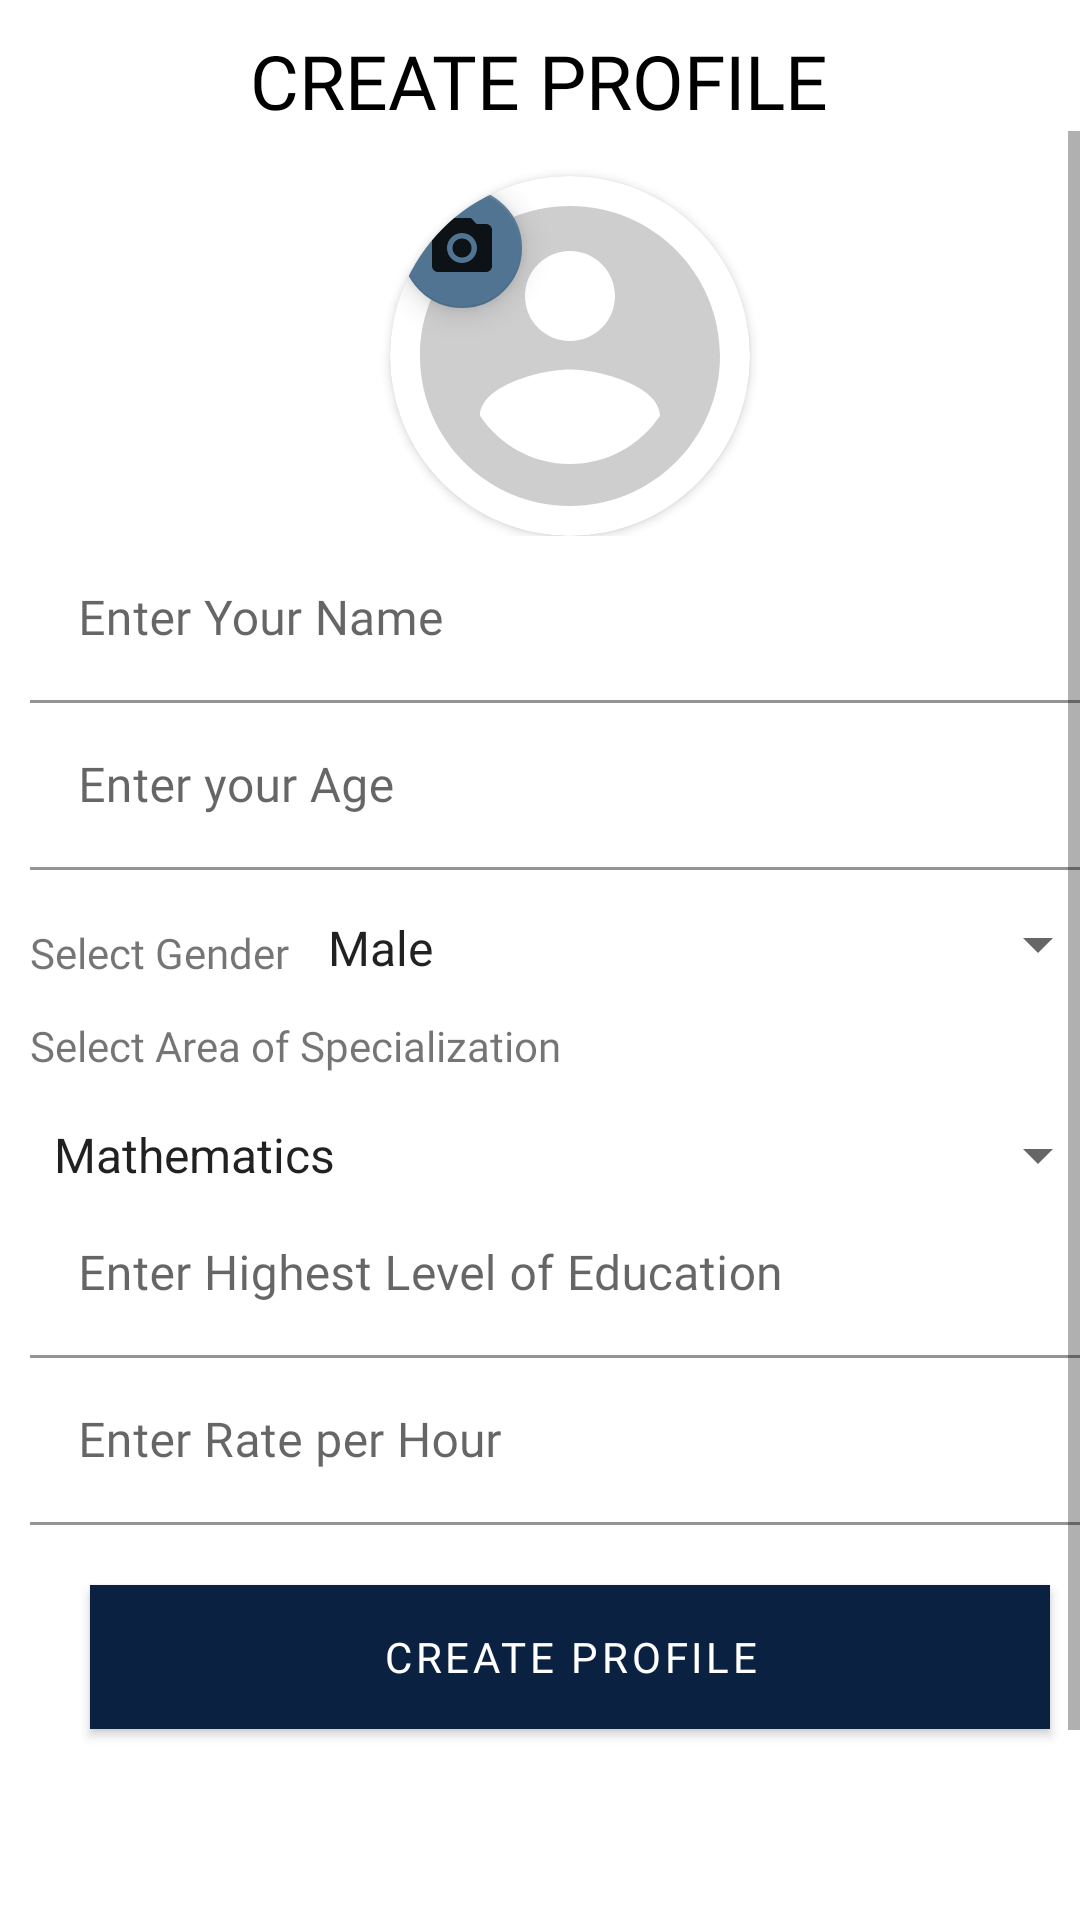

Here is an Android app screen rendered from its layout file. Give the layout XML and the strings, colors and styles it references.
<!-- AndroidManifest.xml: application theme NewTheme -->
<!-- res/layout/activity_profile.xml -->
<?xml version="1.0" encoding="utf-8"?>
<RelativeLayout xmlns:android="http://schemas.android.com/apk/res/android"
    xmlns:app="http://schemas.android.com/apk/res-auto"
    xmlns:tools="http://schemas.android.com/tools"
    android:layout_width="fill_parent"
    android:layout_height="match_parent"
    tools:context=".ui.ProfileActivity">

    <TextView
        android:id="@+id/textView2"
        android:layout_width="wrap_content"
        android:layout_height="wrap_content"
        android:text="CREATE PROFILE"
        android:fontFamily="@font/amaranth"
        android:textColor="#000000"
        android:textSize="25sp"
        android:layout_alignParentTop="true"
        android:layout_centerHorizontal="true"
        android:layout_marginTop="10dp"/>

    <ScrollView
        android:layout_width="match_parent"
        android:layout_height="wrap_content"
        android:fillViewport="true"
        android:layout_below="@+id/textView2">


        <LinearLayout
            android:layout_width="match_parent"
            android:layout_height="wrap_content"
            android:orientation="vertical"
            android:layout_margin="10dp">

            <RelativeLayout
                android:layout_width="match_parent"
                android:layout_height="wrap_content">

                <androidx.cardview.widget.CardView
                    android:id="@+id/myCardView"
                    android:layout_width="120dp"
                    android:layout_height="120dp"
                    app:cardCornerRadius="60dp"
                    android:layout_marginTop="5dp"
                    android:layout_gravity="center"
                    android:layout_centerHorizontal="true">

                    <ImageView
                        android:id="@+id/tutor_ImageView"
                        app:srcCompat="@drawable/ic_account_circle_24px"
                        android:scaleType="centerCrop"
                        android:layout_height="match_parent"
                        android:layout_width="match_parent"/>

                    <com.google.android.material.floatingactionbutton.FloatingActionButton
                        android:id="@+id/floating_action_buttonCamera"
                        style="@style/Widget.Design.FloatingActionButton"
                        android:layout_width="wrap_content"
                        android:layout_height="wrap_content"
                        app:fabSize="mini"
                        app:srcCompat="@drawable/ic_camera_alt_white_18dp" />


                </androidx.cardview.widget.CardView>


            </RelativeLayout>


            <LinearLayout
                android:layout_width="match_parent"
                android:layout_height="wrap_content"
                android:orientation="horizontal">

                <com.google.android.material.textfield.TextInputLayout
                    android:id="@+id/nameTextInputLayout"
                    style="@style/Widget.MaterialComponents.TextInputLayout.FilledBox"
                    app:boxBackgroundColor="@color/secondaryTextColor"
                    android:layout_width="match_parent"
                    android:layout_height="wrap_content">

                    <com.google.android.material.textfield.TextInputEditText
                        android:id="@+id/nameEditText"
                        android:layout_width="match_parent"
                        android:layout_height="match_parent"
                        android:hint="Enter Your Name"
                        android:fontFamily="@font/amaranth"/>

                </com.google.android.material.textfield.TextInputLayout>

            </LinearLayout>

            <LinearLayout
                android:layout_width="match_parent"
                android:layout_height="wrap_content"
                android:orientation="horizontal">

                <com.google.android.material.textfield.TextInputLayout
                    android:id="@+id/ageTextInputLayout"
                    style="@style/Widget.MaterialComponents.TextInputLayout.FilledBox"
                    app:boxBackgroundColor="@color/secondaryTextColor"
                    android:layout_width="match_parent"
                    android:layout_height="wrap_content">

                    <com.google.android.material.textfield.TextInputEditText
                        android:id="@+id/ageEditText"
                        android:fontFamily="@font/amaranth"
                        android:layout_width="match_parent"
                        android:layout_height="match_parent"
                        android:hint="Enter your Age" />

                </com.google.android.material.textfield.TextInputLayout>

            </LinearLayout>

            <LinearLayout
                android:layout_width="match_parent"
                android:layout_height="wrap_content"
                android:orientation="horizontal"
                android:layout_marginTop="5dp">

                <TextView
                    android:layout_width="wrap_content"
                    android:layout_height="wrap_content"
                    android:layout_marginTop="10dp"
                    android:text="Select Gender"
                    android:fontFamily="@font/amaranth"
                    android:layout_marginBottom="5dp" />

                <Spinner
                    android:id="@+id/spnGender"
                    android:layout_width="fill_parent"
                    android:layout_height="match_parent"
                    android:layout_marginTop="10dp"
                    android:layout_marginBottom="5dp"
                    android:layout_marginLeft="5dp"
                    android:prompt="@string/spinner_gender"
                    android:entries="@array/gender_array"/>

            </LinearLayout>


            <TextView
                android:layout_width="wrap_content"
                android:layout_height="wrap_content"
                android:layout_marginTop="10dp"
                android:text="Select Area of Specialization"
                android:fontFamily="@font/amaranth"
                android:layout_marginBottom="5dp" />


            <Spinner
                android:id="@+id/spinner2"
                android:layout_width="match_parent"
                android:layout_height="wrap_content"
                android:entries="@array/specialization_array"
                android:layout_marginTop="10dp"
                android:prompt="@string/spinner_specialization" />


            <LinearLayout
                android:layout_width="match_parent"
                android:layout_height="wrap_content"
                android:orientation="horizontal">

                <com.google.android.material.textfield.TextInputLayout
                    android:id="@+id/educationLevelTextInputLayout"
                    style="@style/Widget.MaterialComponents.TextInputLayout.FilledBox"
                    app:boxBackgroundColor="@color/secondaryTextColor"
                    android:layout_width="match_parent"
                    android:layout_height="wrap_content">

                    <com.google.android.material.textfield.TextInputEditText
                        android:id="@+id/educationLevelEditText"
                        android:layout_width="match_parent"
                        android:layout_height="match_parent"
                        android:hint="Enter Highest Level of Education"
                        android:fontFamily="@font/amaranth"/>

                </com.google.android.material.textfield.TextInputLayout>

            </LinearLayout>

            <LinearLayout
                android:layout_width="match_parent"
                android:layout_height="wrap_content"
                android:orientation="horizontal">

                <com.google.android.material.textfield.TextInputLayout
                    android:id="@+id/rateTextInputLayoutw"
                    style="@style/Widget.MaterialComponents.TextInputLayout.FilledBox"
                    app:boxBackgroundColor="@color/secondaryTextColor"
                    android:layout_width="match_parent"
                    android:layout_height="wrap_content">

                    <com.google.android.material.textfield.TextInputEditText
                        android:id="@+id/rateEditText"
                        android:layout_width="match_parent"
                        android:layout_height="match_parent"
                        android:hint="Enter Rate per Hour"
                        android:fontFamily="@font/amaranth"/>

                </com.google.android.material.textfield.TextInputLayout>

            </LinearLayout>


            <Button
                style="@style/Widget.MaterialComponents.Button"
                android:layout_height="wrap_content"
                android:layout_width="match_parent"
                android:id="@+id/createProfileButton"
                android:text="create profile"
                android:fontFamily="@font/amaranth"
                android:background="@color/secondaryColor"
                android:layout_marginTop="20dp"
                android:layout_marginLeft="20dp"
                android:layout_marginRight="20dp"
                app:cornerRadius="16dp"/>


        </LinearLayout>

    </ScrollView>


</RelativeLayout>
<!-- resources referenced by this layout -->
<resources>
  <string-array name="gender_array">
          <item>Male</item>
          <item>Female</item>
      </string-array>
  <string-array name="specialization_array">
          <item>Mathematics</item>
          <item>Languages</item>
          <item>Music</item>
          <item>Simple Science</item>
          <item>Accounting</item>
          <item>Biology</item>
          <item>Physics</item>
          <item>Chemistry</item>
          <item>Religious Education</item>
          <item>Social Studies</item>
          <item>Computer Programming</item>
          <item>Arts and Crafts</item>
  
      </string-array>
  <color name="secondaryColor">#517492</color>
  <color name="secondaryTextColor">#ffffff</color>
  <!-- drawable ic_account_circle_24px (drawable) -->
  <vector android:alpha="0.83" android:height="24dp"
      android:viewportHeight="24" android:viewportWidth="24"
      android:width="24dp"
      xmlns:android="http://schemas.android.com/apk/res/android">
      <path android:fillColor="#c4c4c4"
          android:pathData="M12,2C6.48,2 2,6.48 2,12s4.48,10 10,10 10,-4.48 10,-10S17.52,2 12,2zM12,5c1.66,0 3,1.34 3,3s-1.34,3 -3,3 -3,-1.34 -3,-3 1.34,-3 3,-3zM12,19.2c-2.5,0 -4.71,-1.28 -6,-3.22 0.03,-1.99 4,-3.08 6,-3.08 1.99,0 5.97,1.09 6,3.08 -1.29,1.94 -3.5,3.22 -6,3.22z"/>
  </vector>
  <!-- drawable ic_camera_alt_white_18dp (drawable) -->
  <vector android:alpha="0.85" android:height="18dp"
      android:tint="#FFFFFF" android:viewportHeight="24.0"
      android:viewportWidth="24.0" android:width="18dp" xmlns:android="http://schemas.android.com/apk/res/android">
      <path android:fillColor="#FF000000" android:pathData="M12,12m-3.2,0a3.2,3.2 0,1 1,6.4 0a3.2,3.2 0,1 1,-6.4 0"/>
      <path android:fillColor="#FF000000" android:pathData="M9,2L7.17,4L4,4c-1.1,0 -2,0.9 -2,2v12c0,1.1 0.9,2 2,2h16c1.1,0 2,-0.9 2,-2L22,6c0,-1.1 -0.9,-2 -2,-2h-3.17L15,2L9,2zM12,17c-2.76,0 -5,-2.24 -5,-5s2.24,-5 5,-5 5,2.24 5,5 -2.24,5 -5,5z"/>
  </vector>
  <string name="spinner_gender">Gender</string>
  <string name="spinner_specialization">Area of Specialization</string>
  <style name="NewTheme" parent="Theme.MaterialComponents.Light.DarkActionBar">
          <item name="colorPrimary">@color/primaryColor</item>
          <item name="colorPrimaryDark">@color/primaryDarkColor</item>
          <item name="colorAccent">@color/secondaryColor</item>
      </style>
  <color name="primaryColor">#0a2141</color>
  <color name="primaryDarkColor">#00001b</color>
</resources>
